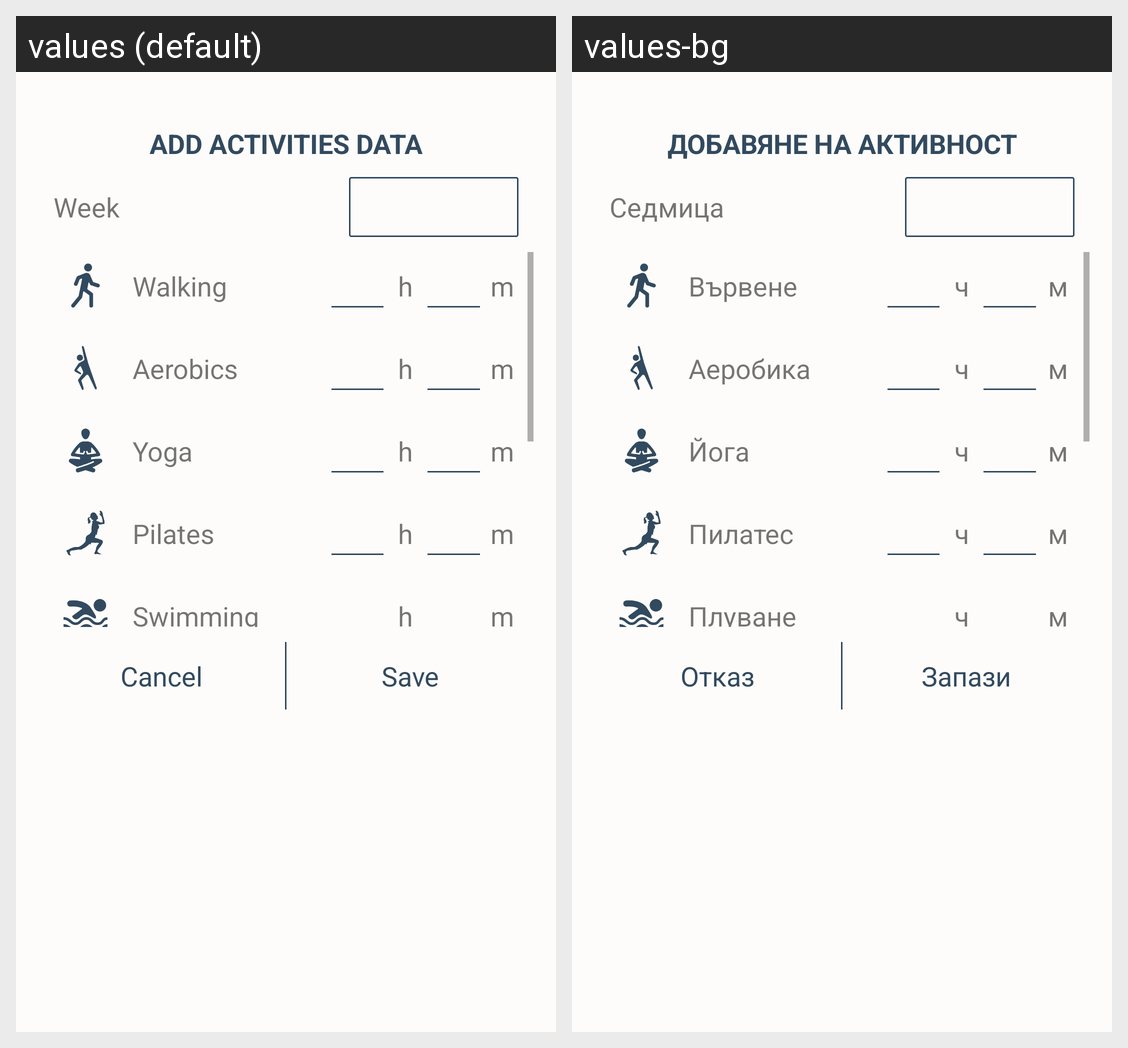

This grid shows one Android layout under two languages. Give, for every string resource on the screen, its name, the default text and each shown locale's text.
Android screen res/layout/dialog_add_activity.xml rendered under 2 locales, left to right: values (default), values-bg. Device: Nexus 5 (rendered at 1080×1920; each locale shown at half size, 540×960, under a caption strip naming it); theme AppTheme.
Strings drawn on this screen, with the default value and each locale's value (text and hints the layout hard-codes, and strings that could not be matched under every locale, appear in the picture but are not listed):

dialog_add_activity
  values: Add activities data
  values-bg: Добавяне на активност

dialog_add_weight_week_label
  values: Week
  values-bg: Седмица

dialog_add_activity_walking
  values: Walking
  values-bg: Вървене

dialog_add_activity_hours
  values: h
  values-bg: ч

dialog_add_activity_mins
  values: m
  values-bg: м

dialog_add_activity_aerobics
  values: Aerobics
  values-bg: Аеробика

dialog_add_activity_yoga
  values: Yoga
  values-bg: Йога

dialog_add_activity_pilates
  values: Pilates
  values-bg: Пилатес

dialog_add_activity_swimming
  values: Swimming
  values-bg: Плуване

dialog_add_activity_cancel_btn
  values: Cancel
  values-bg: Отказ

dialog_add_activity_save_btn
  values: Save
  values-bg: Запази
